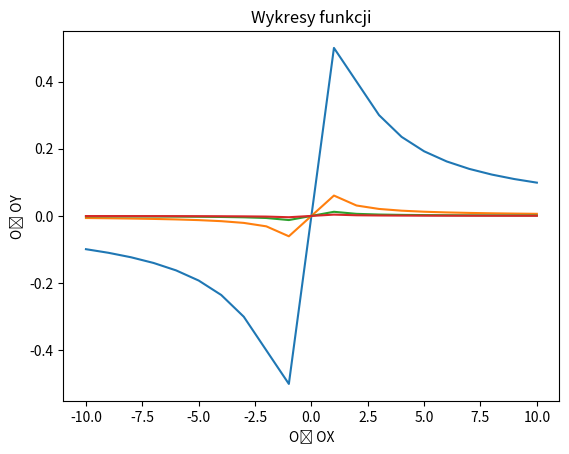

Here is the Python script that generated this plot: (Note: this script raises an exception after producing the figure.)
import matplotlib.pyplot as plt

x = []
n = []

for i in range(-10, 11):
    x.append(i)

for i in range(1, 5):
    n.append(i)

for i in n:
    y = []
    for j in x:
        y.append((i*j)/(1+(i**5)*(j**2)))
    plt.plot(x, y, label=u'Wykres ' + str(i))

plt.title("Wykresy funkcji")
plt.xlabel(u"Oś OX")
plt.ylabel(u'Oś OY')

legend = plt.legend(loc='upper left', shadow='True', fontsize='x-large')
legend.get_frame().set_facecolor('white')

plt.show()